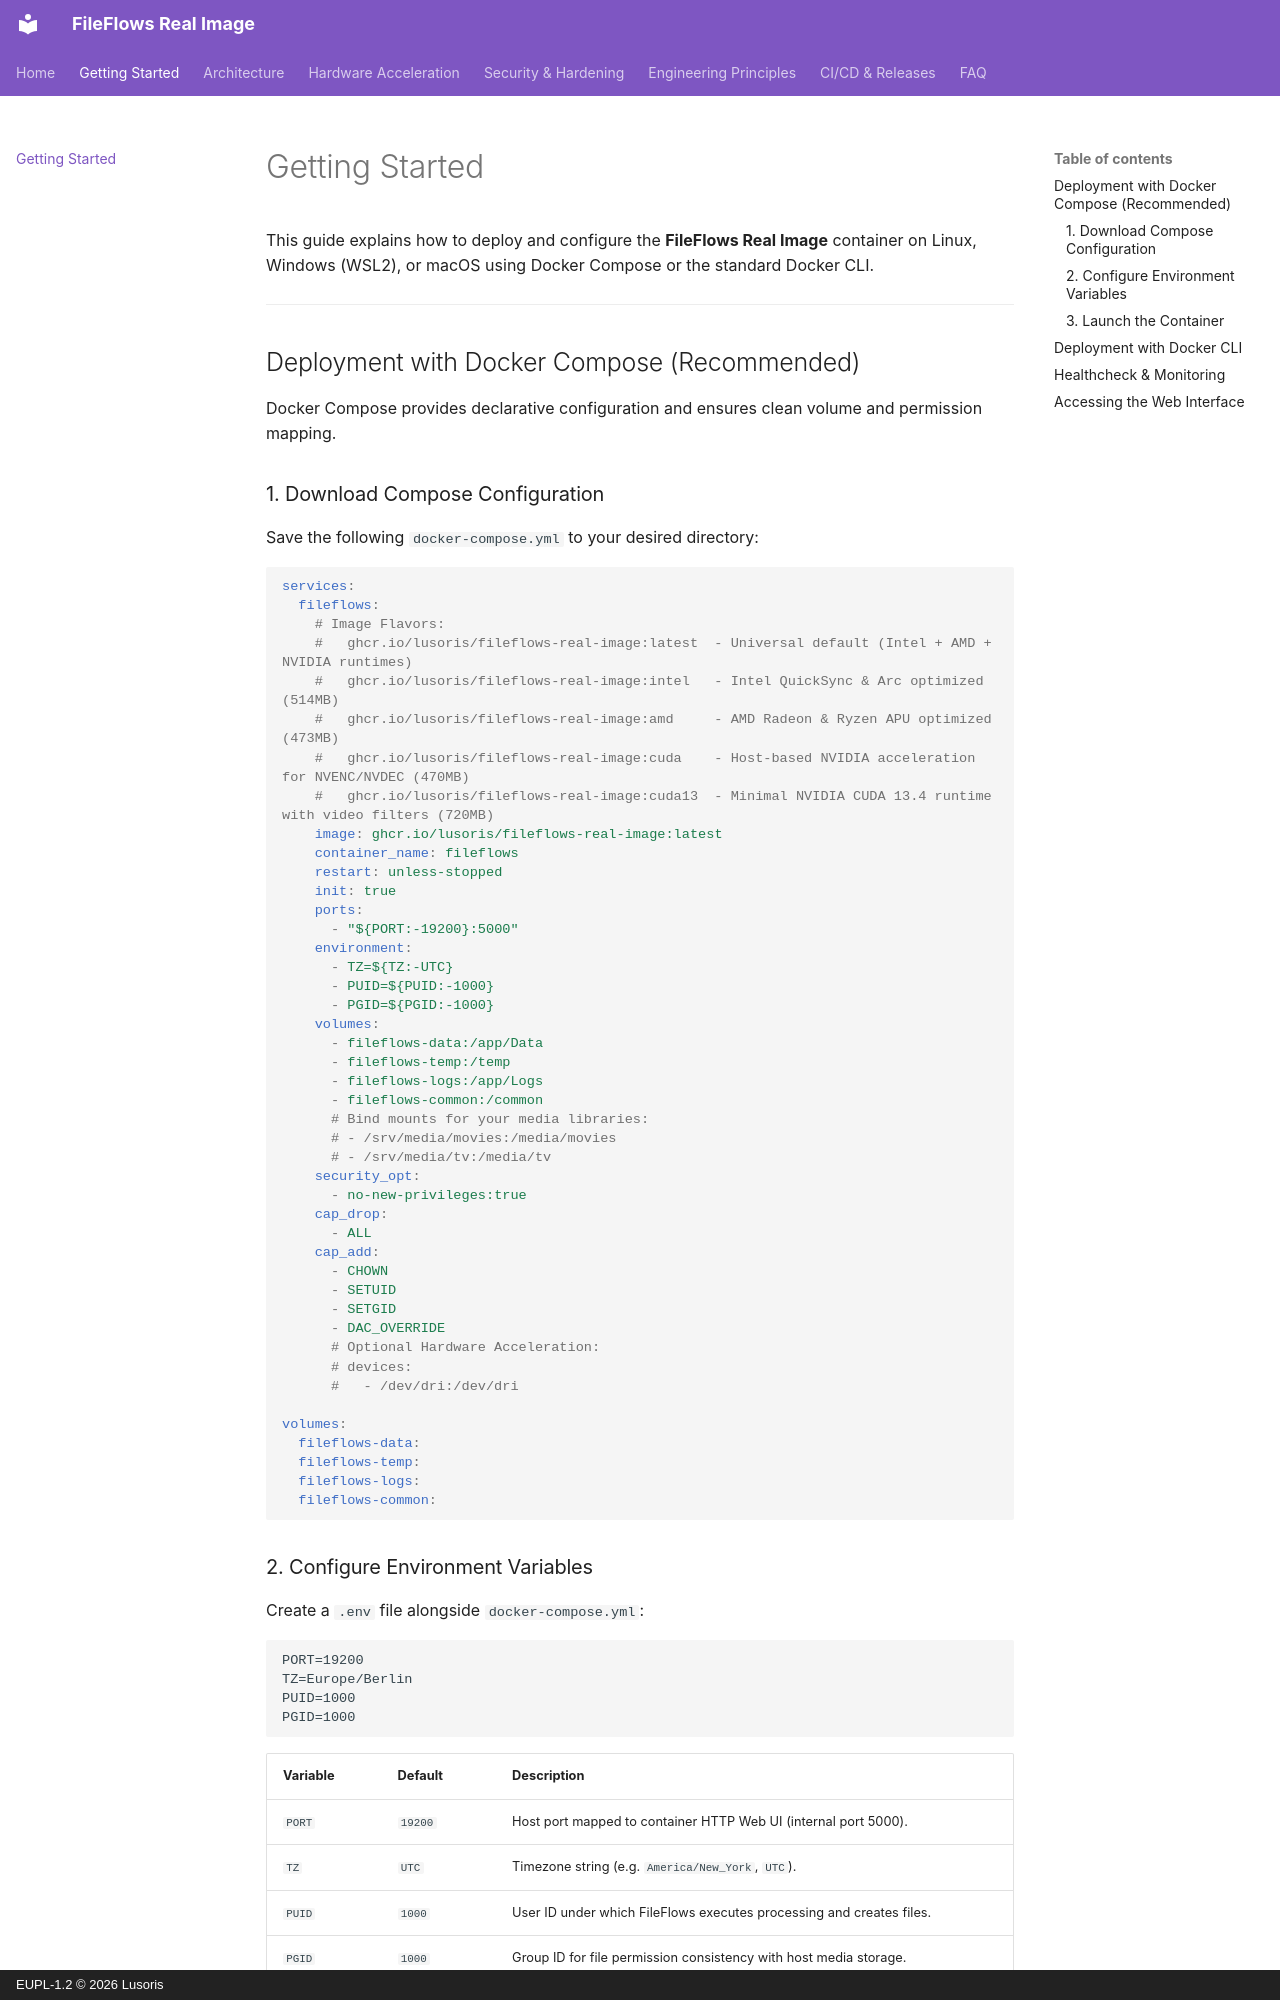

repository: lusoris/fileflows-real-image · page: getting-started/index.html · generator: mkdocs · copyright: EUPL-1.2 © 2026 Lusoris

# Getting Started

This guide explains how to deploy and configure the **FileFlows Real Image** container on Linux, Windows (WSL2), or macOS using Docker Compose or the standard Docker CLI.

---

## Deployment with Docker Compose (Recommended)

Docker Compose provides declarative configuration and ensures clean volume and permission mapping.

### 1. Download Compose Configuration

Save the following `docker-compose.yml` to your desired directory:

```yaml
services:
  fileflows:
    # Image Flavors:
    #   ghcr.io/lusoris/fileflows-real-image:latest  - Universal default (Intel + AMD + NVIDIA runtimes)
    #   ghcr.io/lusoris/fileflows-real-image:intel   - Intel QuickSync & Arc optimized (514MB)
    #   ghcr.io/lusoris/fileflows-real-image:amd     - AMD Radeon & Ryzen APU optimized (473MB)
    #   ghcr.io/lusoris/fileflows-real-image:cuda    - Host-based NVIDIA acceleration for NVENC/NVDEC (470MB)
    #   ghcr.io/lusoris/fileflows-real-image:cuda13  - Minimal NVIDIA CUDA 13.4 runtime with video filters (720MB)
    image: ghcr.io/lusoris/fileflows-real-image:latest
    container_name: fileflows
    restart: unless-stopped
    init: true
    ports:
      - "${PORT:-19200}:5000"
    environment:
      - TZ=${TZ:-UTC}
      - PUID=${PUID:-1000}
      - PGID=${PGID:-1000}
    volumes:
      - fileflows-data:/app/Data
      - fileflows-temp:/temp
      - fileflows-logs:/app/Logs
      - fileflows-common:/common
      # Bind mounts for your media libraries:
      # - /srv/media/movies:/media/movies
      # - /srv/media/tv:/media/tv
    security_opt:
      - no-new-privileges:true
    cap_drop:
      - ALL
    cap_add:
      - CHOWN
      - SETUID
      - SETGID
      - DAC_OVERRIDE
      # Optional Hardware Acceleration:
      # devices:
      #   - /dev/dri:/dev/dri

volumes:
  fileflows-data:
  fileflows-temp:
  fileflows-logs:
  fileflows-common:
```
